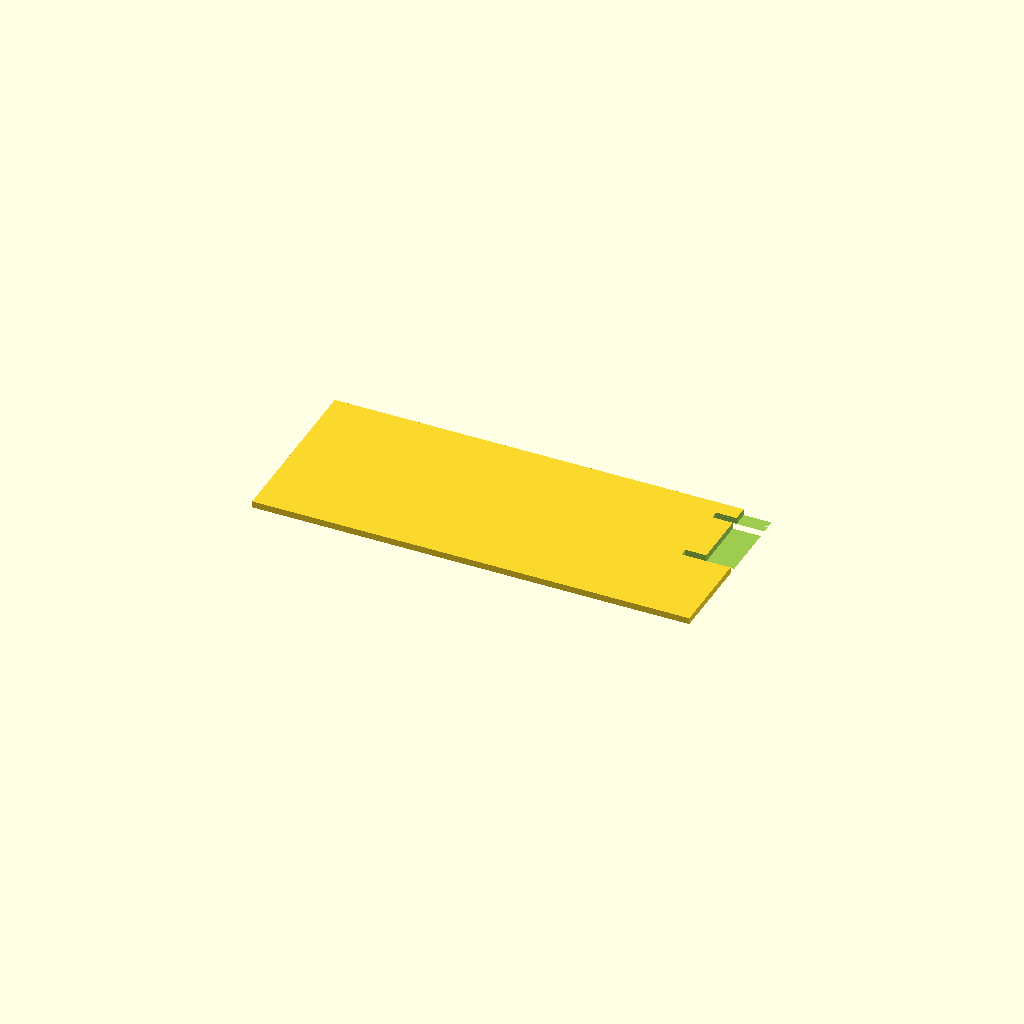
Cell 1: rendered with the file's own defaults.
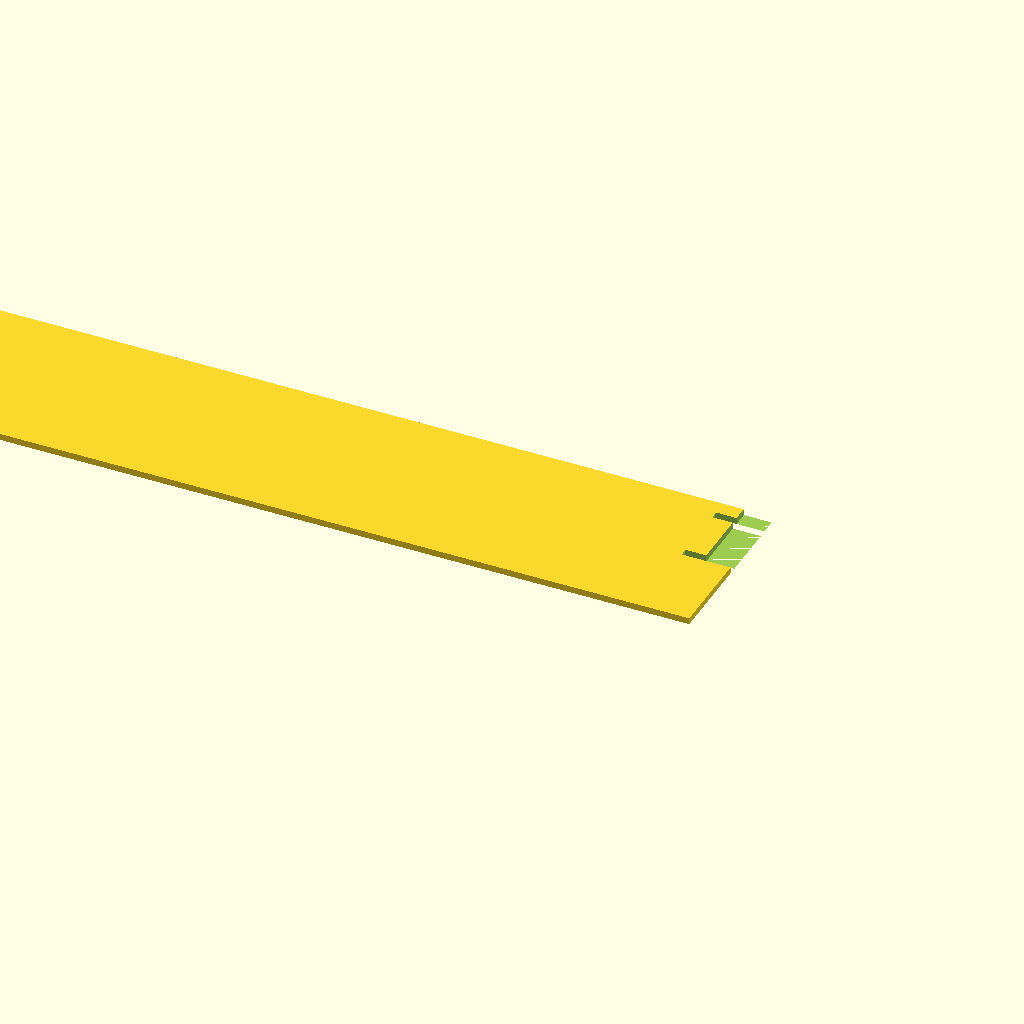
Cell 2: cols = 12 (everything else at default).
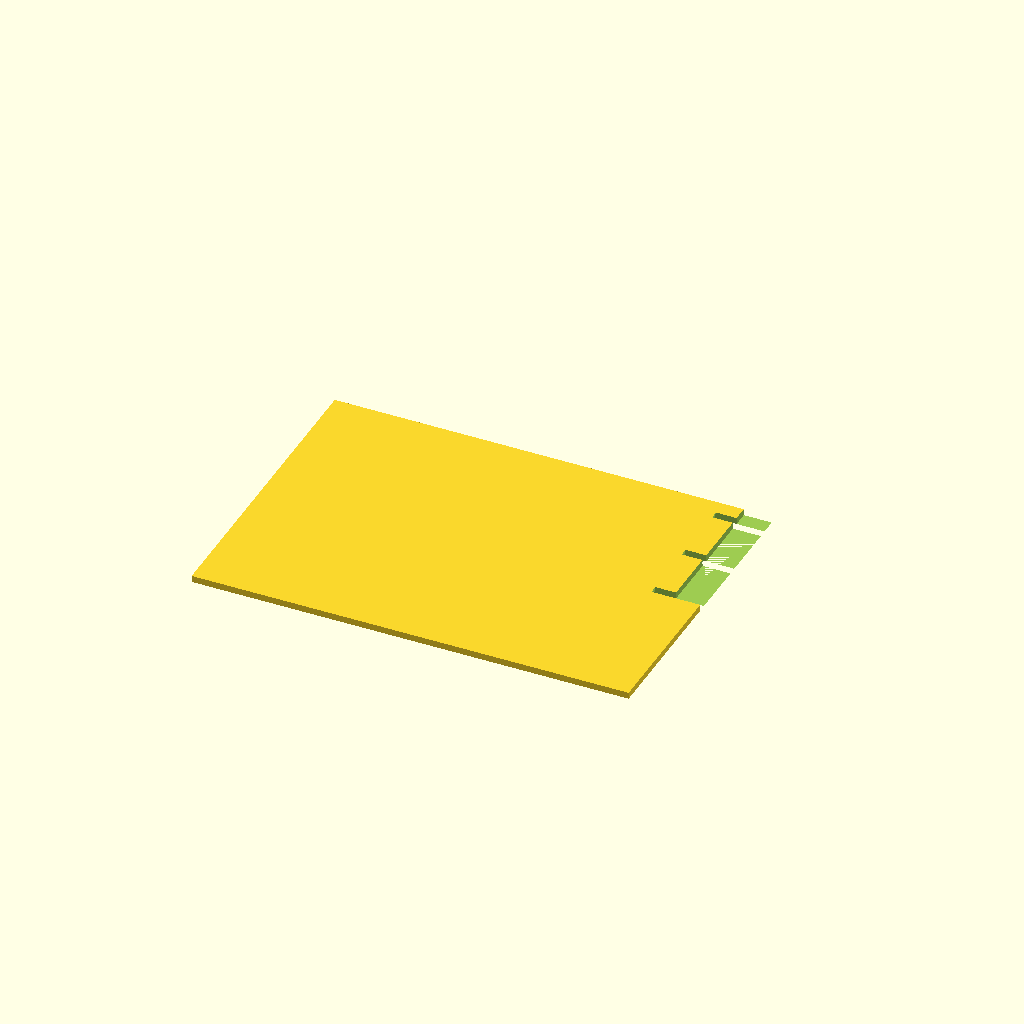
Cell 3: the same model with rows = 4.
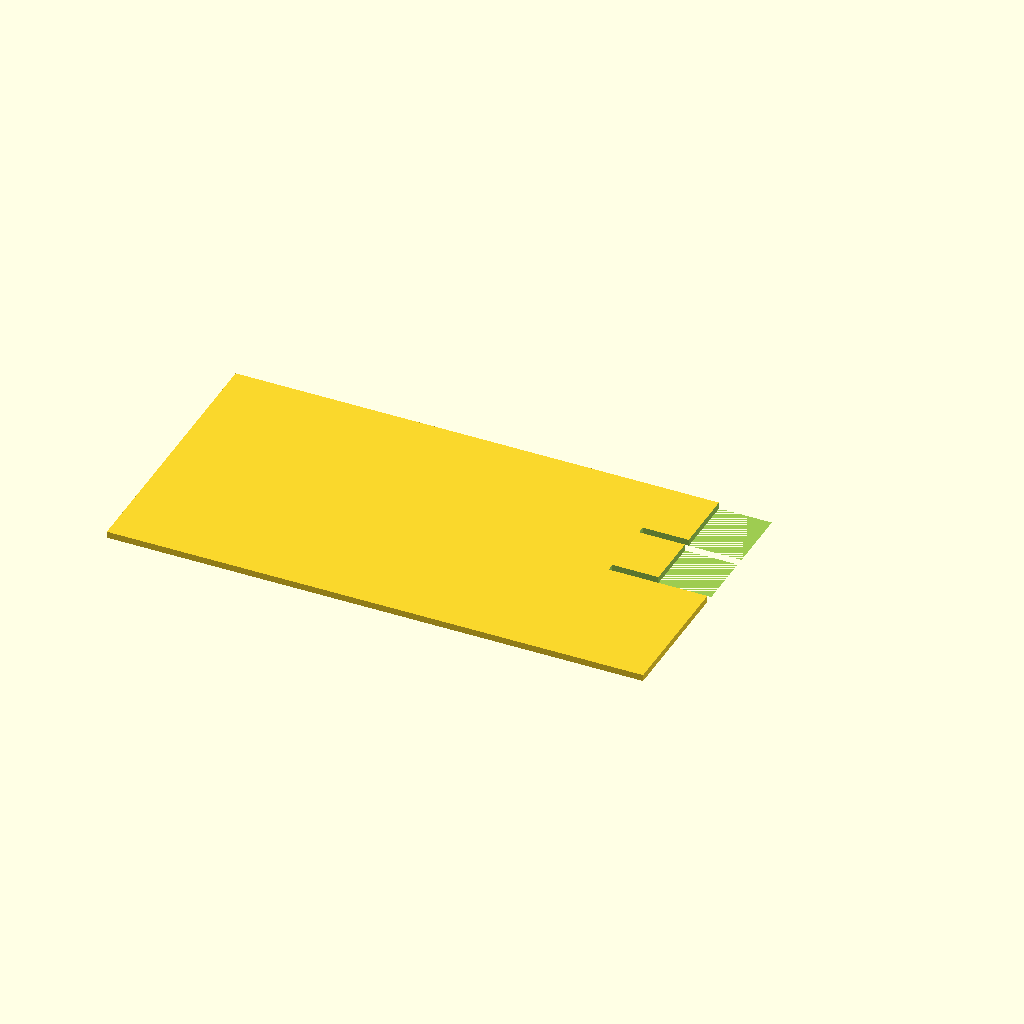
Cell 4: tube_d = 61 (everything else at default).
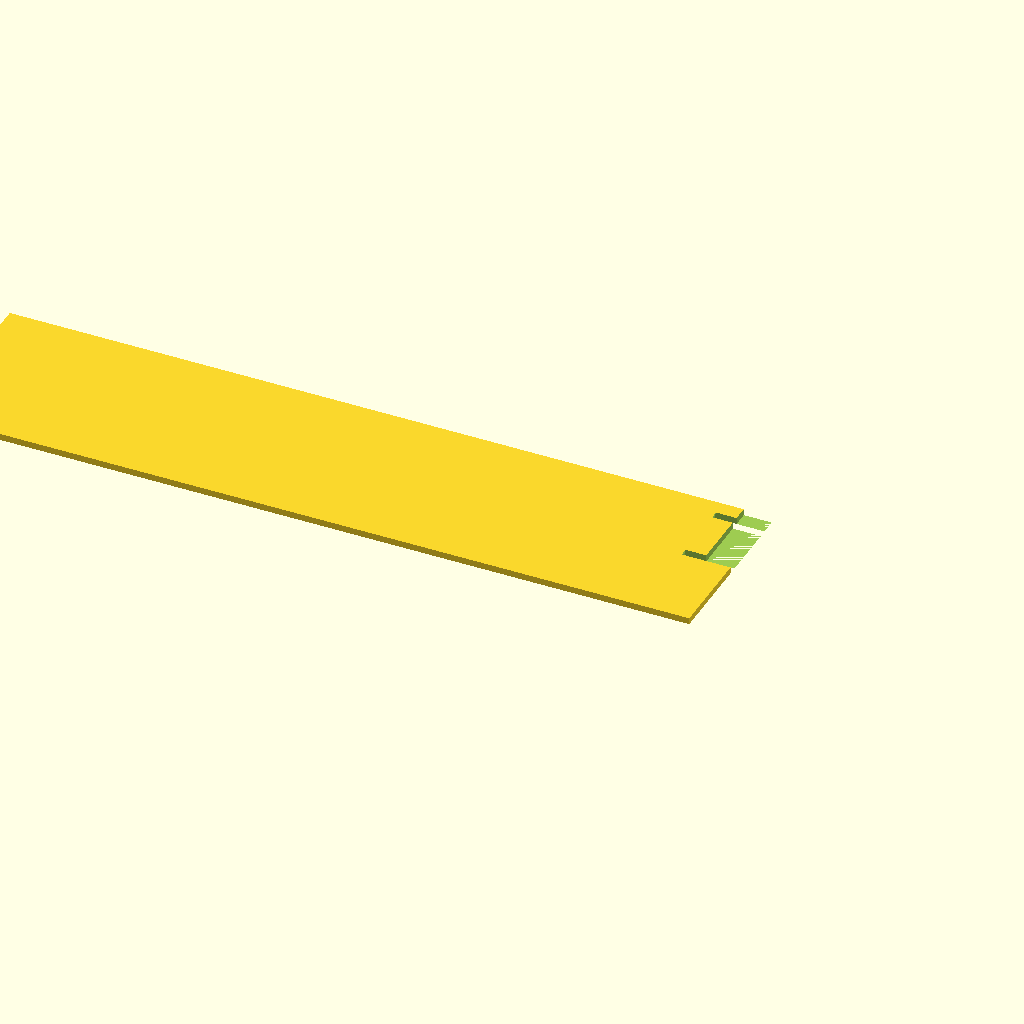
Cell 5: pitch_x = 80 (everything else at default).
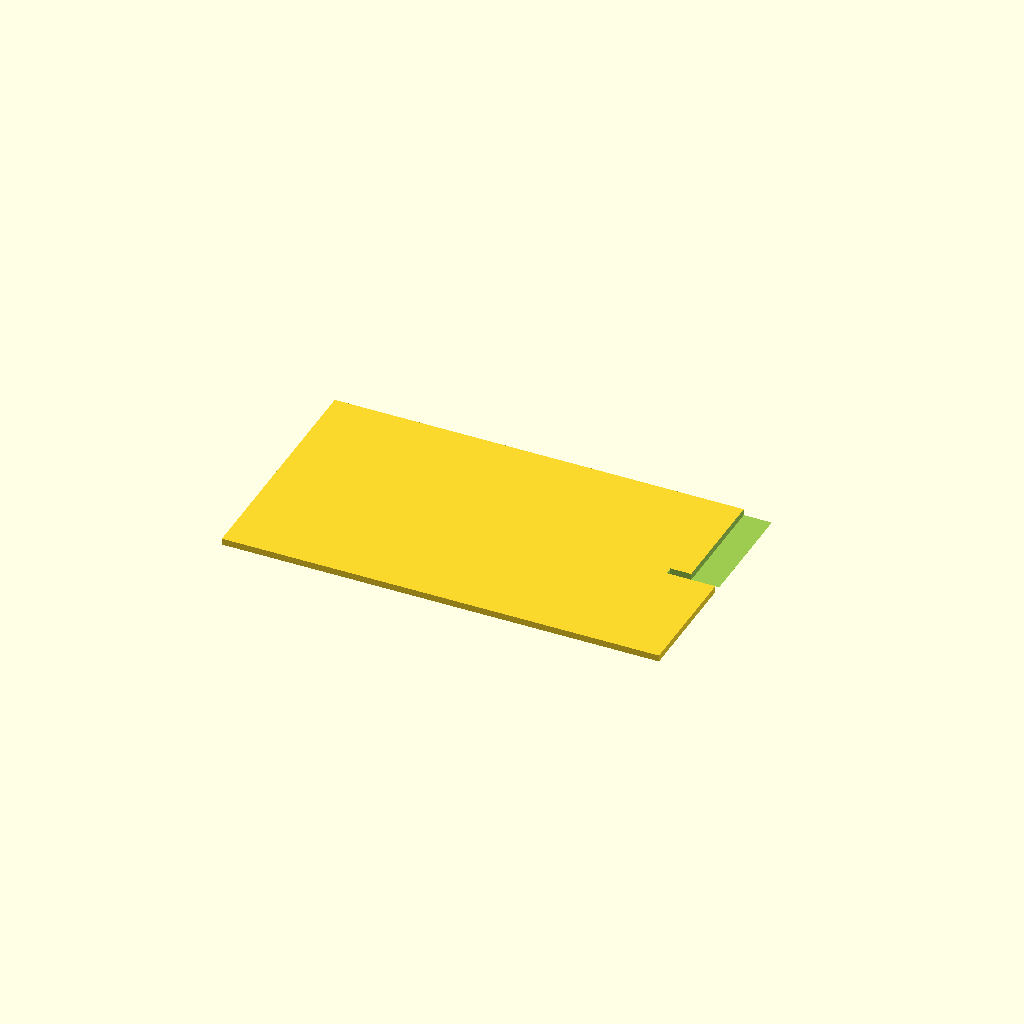
Cell 6: the same model with pitch_y = 80.
One fixed orthographic camera (rotation 55°, 0°, 25°; colour scheme Cornfield) for every cell.
Source of the model, bench/results/gpu-v1-g0/code/scadcoder-v1/conical_rack_50ml_s1_a2.scad:
// Tube rack - a flat plate with a regular grid of tube holes and two solid side walls.
// The two walls stand the rack up when it is flipped over after printing. NOVEL general part.
//

cols   = 6;
rows   = 2;
tube_d = 30.5;
pitch_x = 40;
pitch_y = 40;
plate_h = 4;
wall_h = 70;

$fn = 48;

edge = tube_d + 4;

difference() {
    translate([-X, -Y, 0]) cube([X, Y, plate_h]);
    for (i = [0 : cols - 1], j = [0 : rows - 1])
        translate([-(tube_d / 2), j * pitch_y - Y / 2, 0]) rotate([-90, 0, 0]) cylinder(h = plate_h + 1, d = tube_d);
    for (i = [0 : cols - 1])
        translate([-(edge / 2), -Y / 2, 0]) cube([edge, Y, wall_h]);
}

X = (cols - 1) * pitch_x + 2 * edge;
Y = (rows - 1) * pitch_y + 2 * edge;
Customizer parameters (derived from the source; name, type, default, range or options):
cols: number, default 6
rows: number, default 2
tube_d: number, default 30.5
pitch_x: number, default 40
pitch_y: number, default 40
plate_h: number, default 4
wall_h: number, default 70
